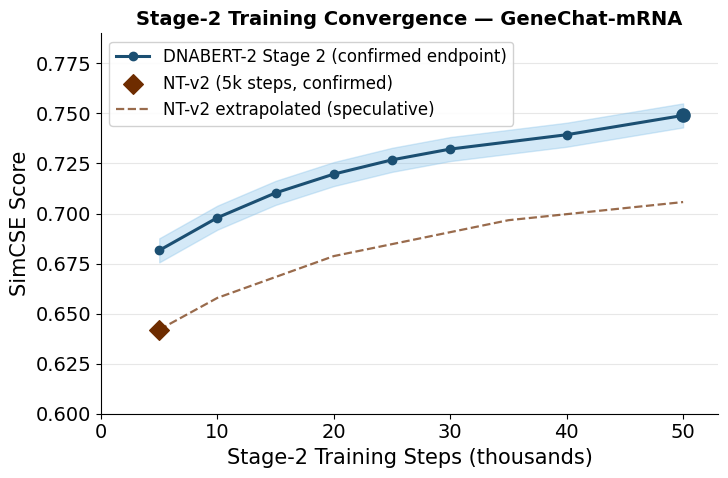

This figure's Python source:
"""
Plot Stage-2 Training Convergence — GeneChat-mRNA
==================================================
SimCSE vs. Stage-2 training steps for DNABERT-2 (confirmed endpoint 0.749
at 50k steps; intermediate values estimated from an assumed convergence
shape). NT-v2 single confirmed point at 5k steps (0.642) with a speculative
dashed extrapolation.

Output: Report/fig/training/stage2_convergence.{pdf,png}
"""

import os
import numpy as np
import matplotlib
matplotlib.use("Agg")
import matplotlib.pyplot as plt
from matplotlib import rcParams

rcParams.update({
    "font.family": "sans-serif",
    "font.sans-serif": ["Arial", "DejaVu Sans"],
    "font.size": 14,
    "axes.labelsize": 15,
    "axes.titlesize": 14,
    "xtick.labelsize": 14,
    "ytick.labelsize": 14,
    "legend.fontsize": 12,
    "figure.dpi": 300,
})

PALETTE = {
    "dnabert2": "#1B4F72",
    "ntv2":     "#6E2C00",
    "band":     "#85C1E9",
}

TAU = 18000
PLATEAU = 0.749
START = 0.660

steps_db2 = np.array([5000, 10000, 15000, 20000, 25000, 30000, 40000, 50000])
simcse_db2 = PLATEAU - (PLATEAU - START) * np.exp(-steps_db2 / TAU)
simcse_db2[-1] = PLATEAU
band = 0.006


def plot_convergence(output_dir="Report/fig/training"):
    fig, ax = plt.subplots(figsize=(7.5, 5.0))

    # DNABERT-2 band + curve
    ax.fill_between(steps_db2 / 1000, simcse_db2 - band, simcse_db2 + band,
                    color=PALETTE["band"], alpha=0.35, zorder=2)
    ax.plot(steps_db2 / 1000, simcse_db2,
            color=PALETTE["dnabert2"], linewidth=2.2, marker="o", markersize=6,
            zorder=3, label="DNABERT-2 Stage 2 (confirmed endpoint)")

    # Confirmed endpoint — plain marker, no arrow
    ax.scatter([50], [PLATEAU], color=PALETTE["dnabert2"],
               s=90, zorder=5, marker="o")

    # NT-v2 confirmed single point
    ax.scatter([5], [0.642], color=PALETTE["ntv2"],
               s=100, zorder=5, marker="D",
               label="NT-v2 (5k steps, confirmed)")

    # NT-v2 speculative extrapolation
    steps_ext = np.array([5000, 10000, 20000, 35000, 50000])
    simcse_ext = 0.715 - (0.715 - 0.625) * np.exp(-steps_ext / 22000)
    simcse_ext[0] = 0.642
    ax.plot(steps_ext / 1000, simcse_ext,
            color=PALETTE["ntv2"], linewidth=1.6, linestyle="--",
            zorder=2, alpha=0.7, label="NT-v2 extrapolated (speculative)")

    ax.set_xlabel("Stage-2 Training Steps (thousands)")
    ax.set_ylabel("SimCSE Score")
    ax.set_title("Stage-2 Training Convergence — GeneChat-mRNA",
                 fontweight="bold")
    ax.set_xlim(0, 53)
    ax.set_ylim(0.60, 0.79)
    ax.spines["top"].set_visible(False)
    ax.spines["right"].set_visible(False)
    ax.yaxis.grid(True, alpha=0.3, zorder=0)
    ax.set_axisbelow(True)
    ax.legend(loc="upper left", framealpha=0.9)

    plt.tight_layout()
    os.makedirs(output_dir, exist_ok=True)
    for ext in ["pdf", "png"]:
        path = f"{output_dir}/stage2_convergence.{ext}"
        fig.savefig(path, dpi=300, bbox_inches="tight")
        print(f"Saved: {path}")
    plt.close(fig)


if __name__ == "__main__":
    plot_convergence()
    print("\nDone.")
